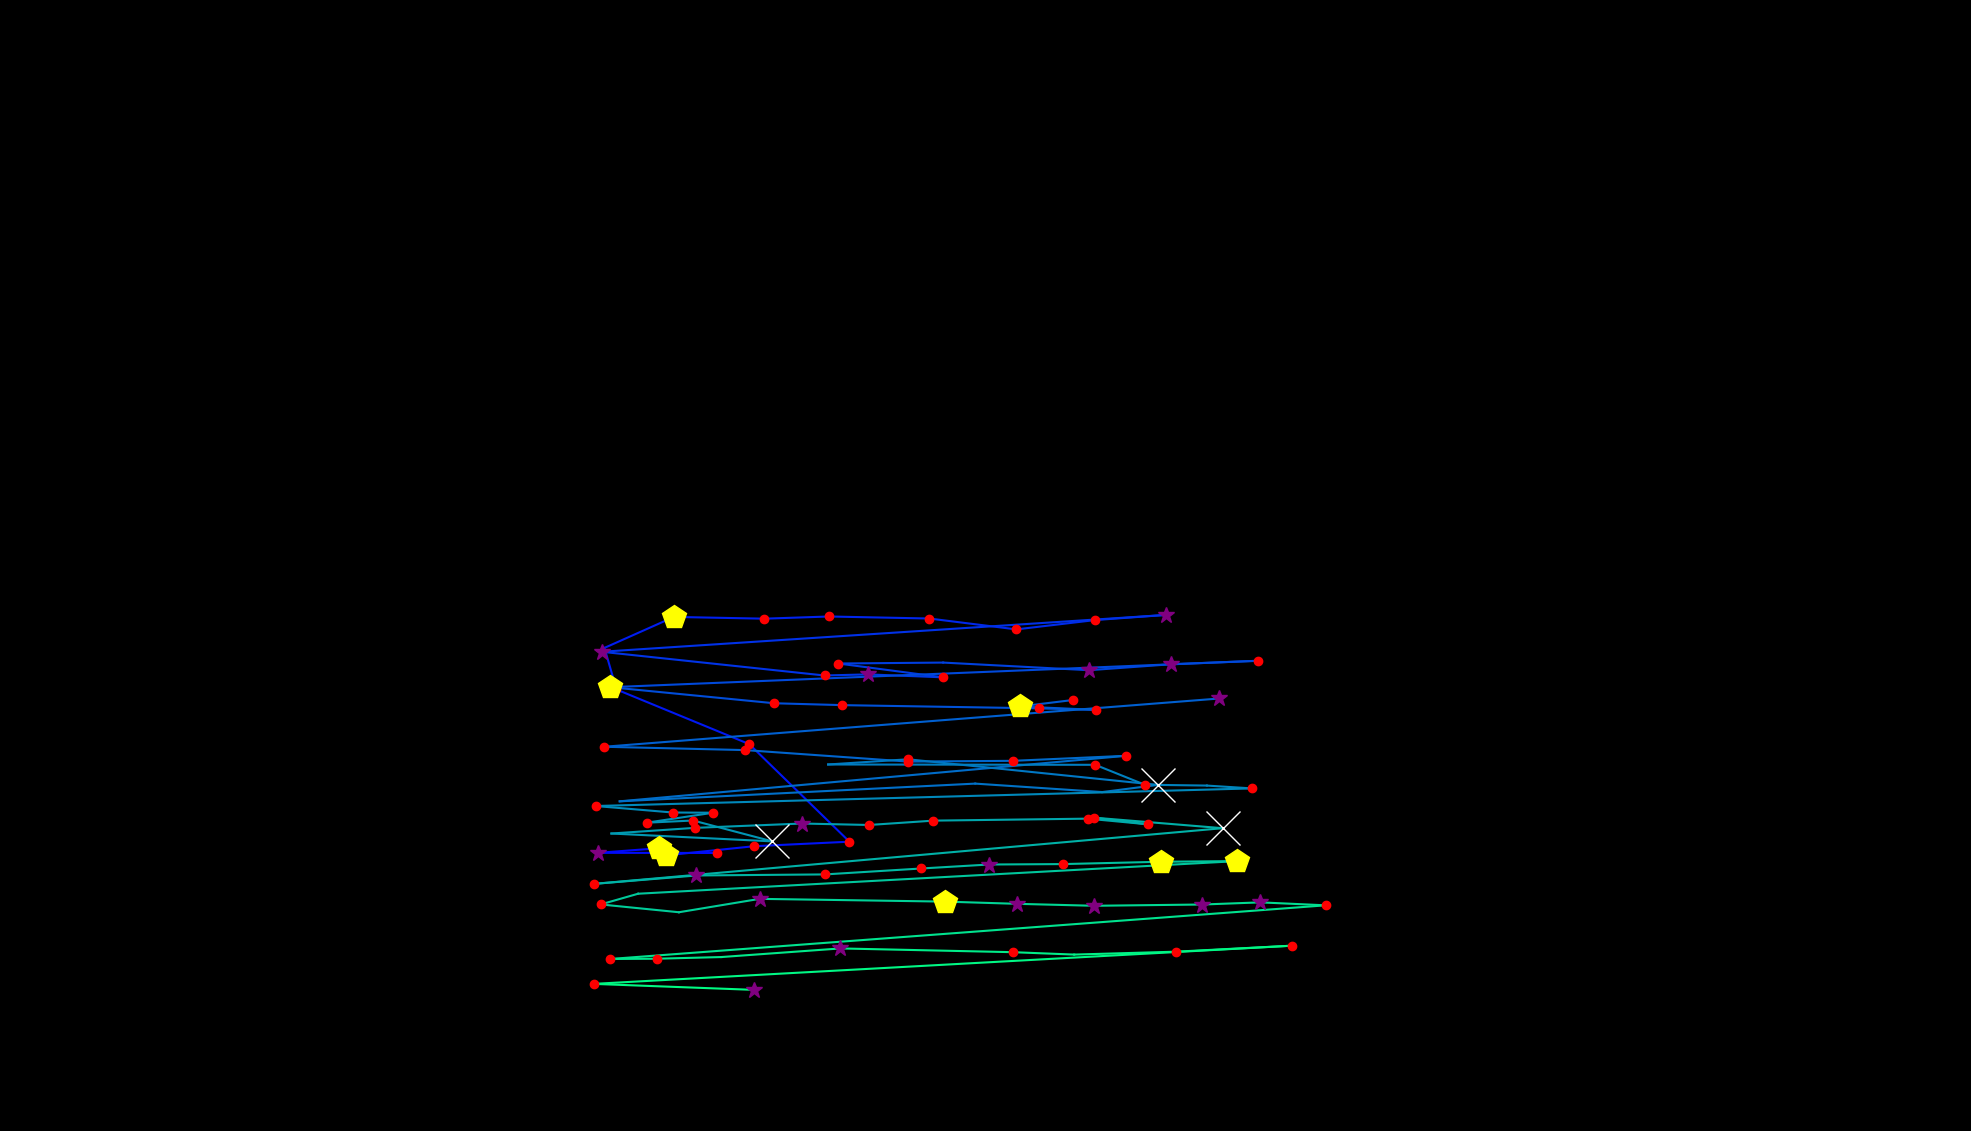

The table this chart was drawn from, first rows:
, fixation_id, timestamp, avg_gaze_x, avg_gaze_y, duration
0, 178.0, 60451, 1525, 415.4, 60.25
1, 182.0, 61608, 1218, 408.8, 36.15
2, 194.0, 65584, 1016, 425.9, 36.15
3, 197.0, 66946, 855.4, 367.2, 518.1
4, 198.0, 67488, 776.9, 361.3, 313.3
5, 199.0, 68127, 930.6, 361.1, 180.7
6, 202.0, 69211, 865.1, 358, 421.7
7, 203.0, 69777, 979.4, 369.9, 216.9
8, 204.0, 70031, 1103, 375.7, 168.7
9, 205.0, 70296, 973.1, 502.4, 180.7
10, 206.0, 70537, 800.6, 573.4, 132.5
11, 207.0, 70693, 785, 627.4, 96.39
12, 208.0, 70850, 875.3, 667.6, 542.2
13, 209.0, 71452, 992.8, 665.4, 228.9
14, 210.0, 71705, 1077, 668.2, 241
15, 211.0, 71970, 1207, 665.6, 156.6
16, 212.0, 72223, 1320, 651.4, 132.5
17, 213.0, 72489, 1422, 663.6, 132.5
18, 214.0, 72705, 1514, 670.2, 253
19, 215.0, 73055, 781.3, 622.4, 361.5
20, 216.0, 73501, 1071, 591.6, 120.5
21, 217.0, 73669, 1127, 593, 265.1
22, 218.0, 73959, 1225, 589.2, 192.8
23, 219.0, 74404, 1089, 607.1, 168.7
24, 220.0, 74669, 1225, 608.3, 108.4
25, 221.0, 74947, 1414, 598.4, 253
26, 222.0, 75248, 1521, 606.2, 337.4
27, 223.0, 75621, 1634, 610.7, 228.9
28, 224.0, 75911, 792.6, 576.4, 445.8
29, 225.0, 76525, 1006, 555.5, 120.5
30, 226.0, 76670, 1094, 553.1, 168.7
31, 227.0, 76971, 1349, 548.9, 192.8
32, 228.0, 77513, 1424, 546.9, 144.6
33, 229.0, 77706, 1324, 551.3, 482
34, 230.0, 78248, 1393, 559.7, 228.9
35, 235.0, 79730, 1584, 561.7, 373.5
36, 236.0, 80212, 784.8, 499, 204.8
37, 237.0, 80525, 967.6, 494.7, 228.9
38, 238.0, 80815, 1179, 479.8, 156.6
39, 239.0, 81080, 1316, 480.7, 180.7
40, 240.0, 81429, 1462, 487.2, 216.9
41, 241.0, 81863, 804.8, 428.1, 96.39
42, 242.0, 82465, 1267, 451.2, 96.39
43, 243.0, 82610, 1432, 440.2, 108.4
44, 244.0, 82755, 1503, 449.4, 626.6
45, 245.0, 83610, 1179, 482.7, 120.5
46, 246.0, 83767, 1075, 476, 96.39
47, 247.0, 83972, 1422, 475.6, 120.5
48, 248.0, 84116, 1487, 449.7, 168.7
49, 249.0, 84574, 1567, 448.6, 108.4
50, 250.0, 84707, 1626, 444.9, 192.8
51, 251.0, 84984, 773.6, 422.1, 120.5
52, 252.0, 85526, 873.8, 413.6, 156.6
53, 253.0, 85731, 926.2, 413.4, 120.5
54, 254.0, 85875, 839.9, 400.4, 192.8
55, 255.0, 86092, 900.1, 403.2, 144.6
56, 256.0, 86309, 1003, 376.1, 795.3
57, 257.0, 87502, 794.1, 386.3, 96.39
58, 258.0, 87622, 902, 393.7, 144.6
59, 259.0, 87803, 1042, 399.3, 265.1
... 34 more rows
